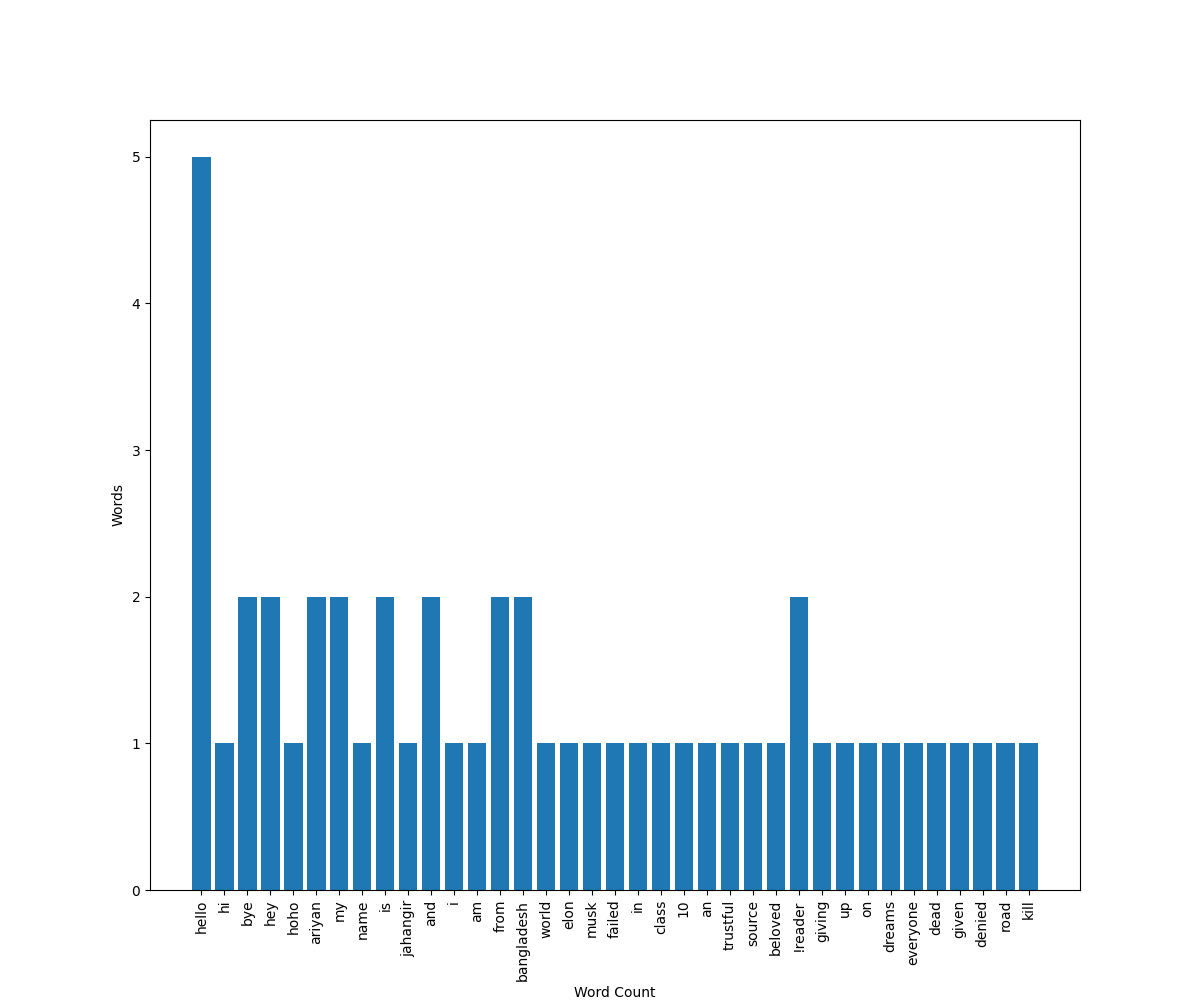

Source data for this figure (header and first rows):
Word, Count
hello, 5
hi, 1
bye, 2
hey, 2
hoho, 1
ariyan, 2
my, 2
name, 1
is, 2
jahangir, 1
and, 2
i, 1
am, 1
from, 2
bangladesh, 2
world, 1
elon, 1
musk, 1
failed, 1
in, 1
class, 1
10, 1
an, 1
trustful, 1
source, 1
beloved, 1
!reader, 2
giving, 1
up, 1
on, 1
dreams, 1
everyone, 1
dead, 1
given, 1
denied, 1
road, 1
kill, 1
